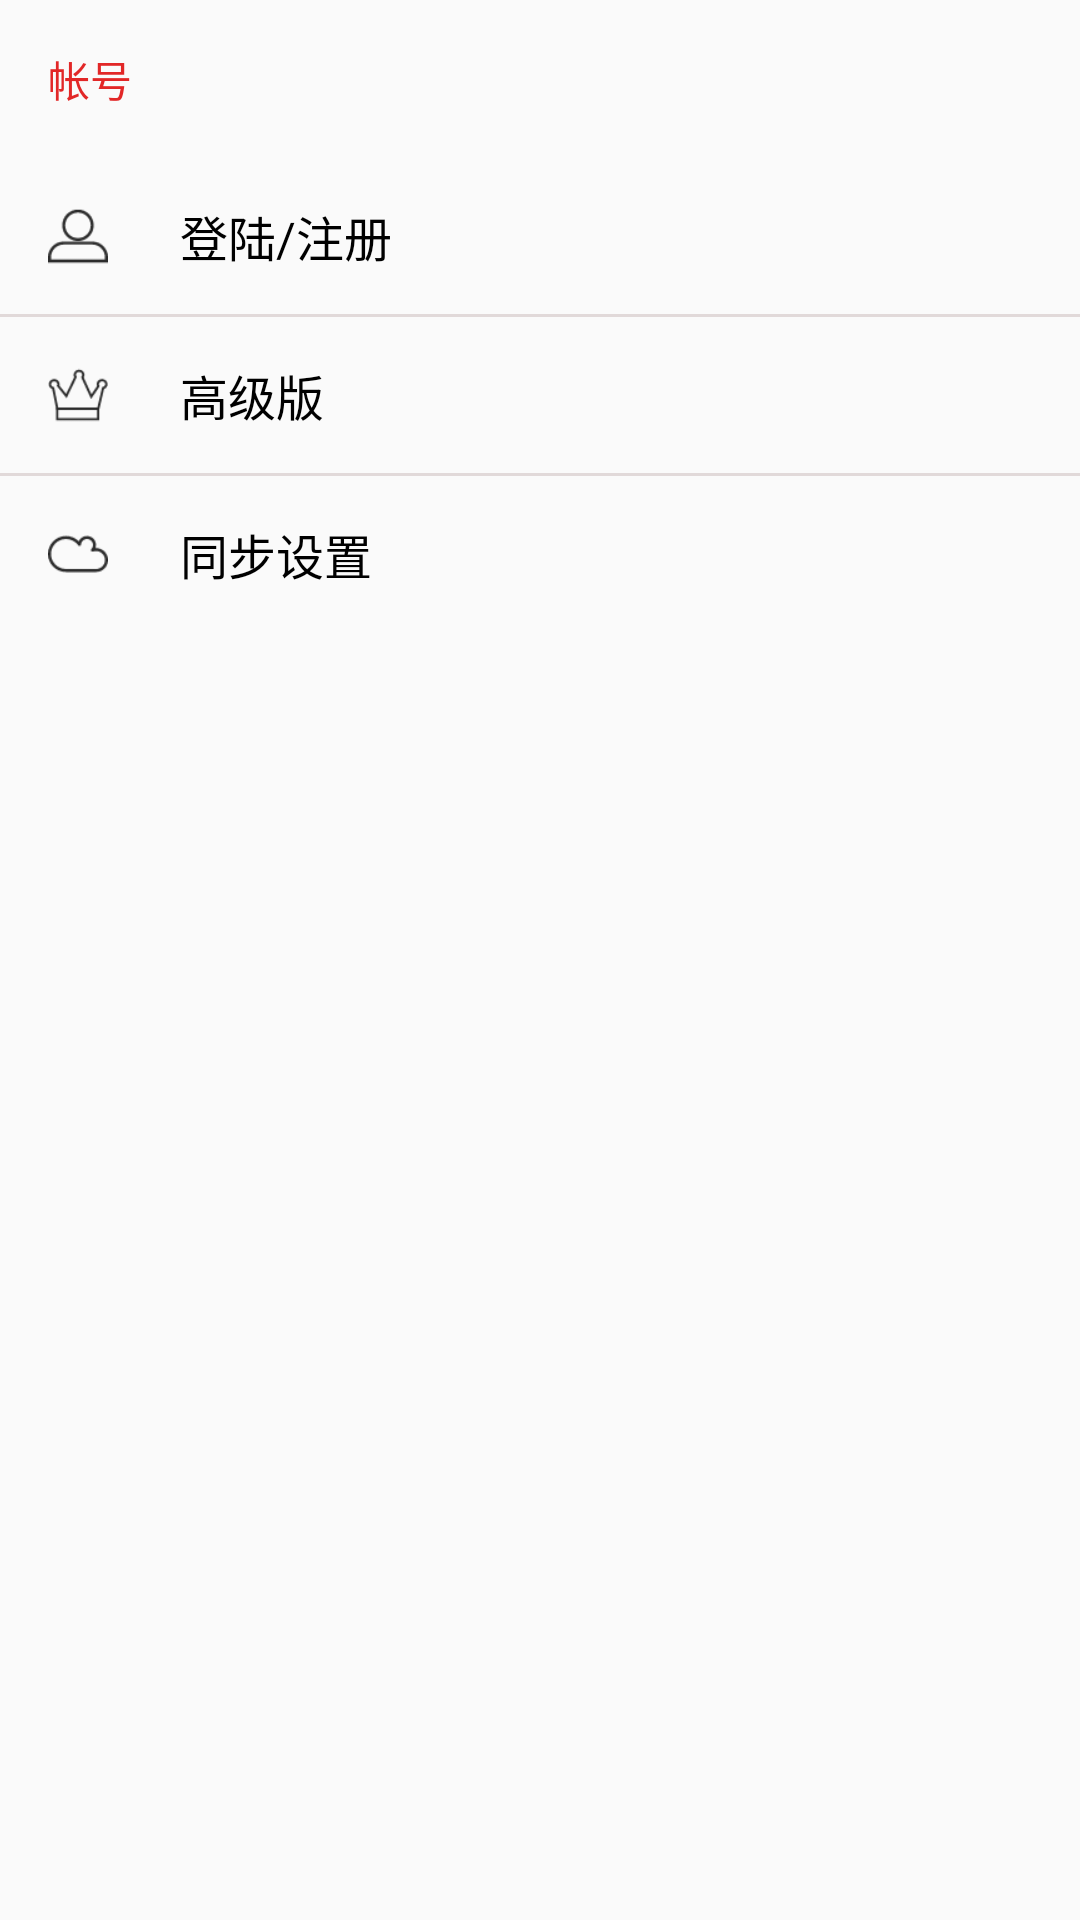

Produce the Android XML layout that renders to this screen, including the resource entries it uses.
<!-- AndroidManifest.xml: application theme AppBaseTheme -->
<!-- res/layout/setting_account.xml -->
<?xml version="1.0" encoding="utf-8"?>
<LinearLayout xmlns:android="http://schemas.android.com/apk/res/android"
              android:orientation="vertical"
              android:layout_width="match_parent"
              android:layout_height="match_parent">

    <TextView
        style="@style/setting_text_title"
        android:text="@string/account"
        />

    <RelativeLayout
        android:id="@+id/login_layout"
        android:layout_width="match_parent"
        android:layout_height="wrap_content">
        <ImageView
            android:id="@+id/img_user"
            style="@style/setting_image"
            android:src="@drawable/user"/>
        <TextView
            android:id="@+id/tv_user"
            android:layout_toRightOf="@+id/img_user"
            style="@style/setting_text_content"
            android:text="@string/login_register"
            />
    </RelativeLayout>

    <include
        layout="@layout/view_line2"/>
    <RelativeLayout
        android:id="@+id/pro_layout"
        android:layout_width="match_parent"
        android:layout_height="wrap_content">
        <ImageView
            android:id="@+id/img_pro"
            style="@style/setting_image"
            android:src="@drawable/king"/>
        <TextView
            android:layout_toRightOf="@+id/img_pro"
            style="@style/setting_text_content"
            android:text="@string/pro_version"
            />
    </RelativeLayout>
    <include
        layout="@layout/view_line2"/>
    <RelativeLayout
        android:id="@+id/sync_layout"
        android:layout_width="match_parent"
        android:layout_height="wrap_content">
        <ImageView
            android:id="@+id/img_sync"
            style="@style/setting_image"
            android:src="@drawable/cloud"/>
        <TextView
            android:layout_toRightOf="@+id/img_sync"
            style="@style/setting_text_content"
            android:text="@string/sync"
            />
    </RelativeLayout>
</LinearLayout>
<!-- res/layout/view_line2.xml (included above) -->
<?xml version="1.0" encoding="utf-8"?>
<View xmlns:android="http://schemas.android.com/apk/res/android"
      android:layout_width="match_parent"
      android:layout_height="1dp"
      android:background="@color/gray">

</View>
<!-- resources referenced by this layout -->
<resources>
  <color name="gray">#e1d9d9</color>
  <!-- drawable cloud: png bitmap (drawable-hdpi, 994 bytes) -->
  <!-- drawable king: png bitmap (drawable-hdpi, 1171 bytes) -->
  <!-- drawable user: png bitmap (drawable-hdpi, 1081 bytes) -->
  <string name="account">帐号</string>
  <string name="login_register">登陆/注册</string>
  <string name="pro_version">高级版</string>
  <string name="sync">同步设置</string>
  <style name="setting_image">
          <item name="android:layout_centerVertical">true</item>
          <item name="android:layout_height">@dimen/img</item>
          <item name="android:layout_width">@dimen/img</item>
          <item name="android:layout_margin">16dp</item>
      </style>
  <style name="setting_text_content">
          <item name="android:layout_width">match_parent</item>
          <item name="android:layout_height">wrap_content</item>
          <item name="android:textSize">@dimen/text_size_normal</item>
          <item name="android:layout_centerVertical">true</item>
          <item name="android:textColor">@color/black</item>
          <item name="android:padding">8dp</item>
      </style>
  <style name="setting_text_title">
          <item name="android:layout_width">match_parent</item>
          <item name="android:layout_height">wrap_content</item>
          <item name="android:textSize">@dimen/text_size_middle</item>
          <item name="android:textColor">@color/list_background</item>
          <item name="android:padding">16dp</item>
      </style>
  <style name="AppBaseTheme" parent="Theme.AppCompat.Light.NoActionBar">
          <item name="colorPrimary">@color/list_background</item>
          <item name="colorPrimaryDark">@color/list_background</item>
          <item name="colorAccent">@color/list_background</item>
          
          <item name="actionOverflowMenuStyle">@style/overFlowMenuStyle</item>
  
          
          
      </style>
  <dimen name="img">20dp</dimen>
  <dimen name="text_size_normal">16sp</dimen>
  <color name="black">#000000</color>
  <dimen name="text_size_middle">14sp</dimen>
  <color name="list_background">#e22727</color>
  <style name="overFlowMenuStyle" parent="@style/Widget.AppCompat.PopupMenu.Overflow">
  
          <item name="overlapAnchor">false</item>
          <item name="android:dropDownWidth">wrap_content</item>
          <item name="android:paddingRight">5dp</item>
          <item name="android:dropDownVerticalOffset">5dp</item>
          <item name="android:dropDownHorizontalOffset">0dp</item>
      </style>
</resources>
